Run: headless pygame with SDL's dummy video driver; simulated clock (each Clock.tick advances the game by its frame time, no real sleeping); random seed 0; keys injected as events and as key.get_pressed() state; no mouse input.
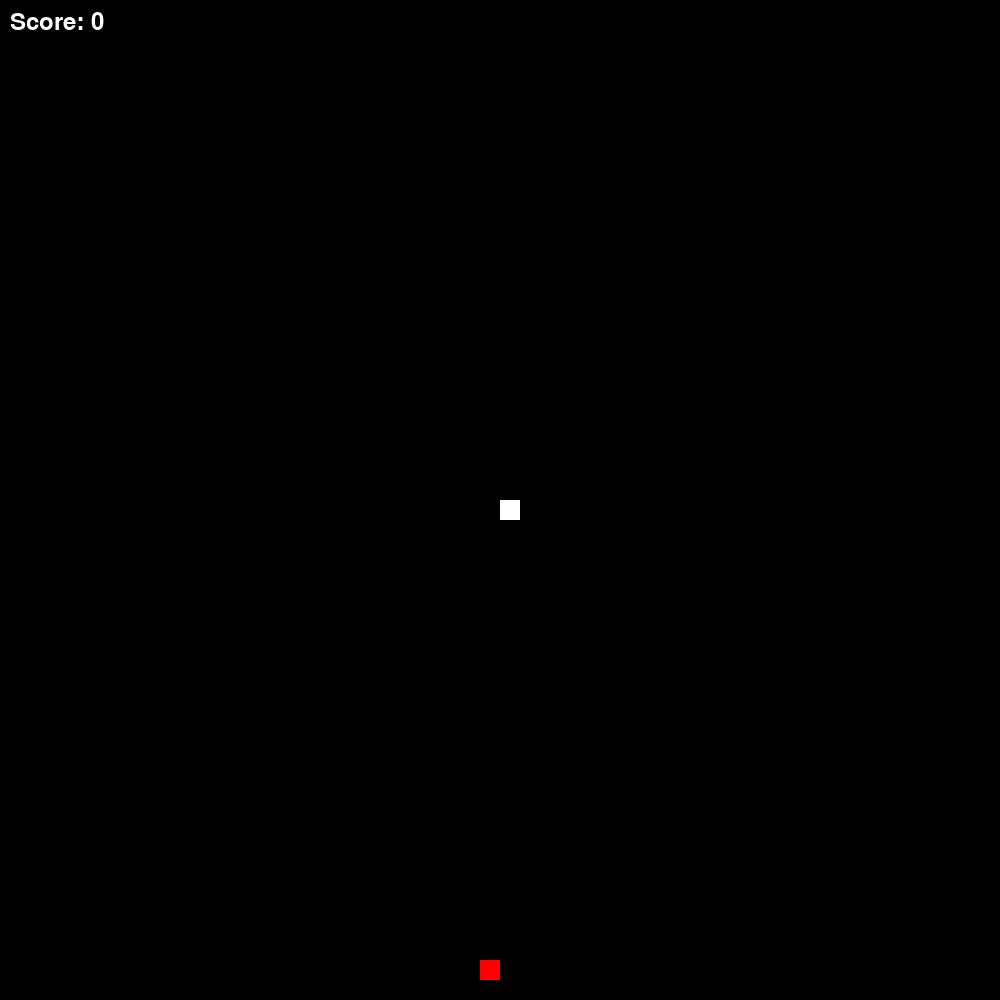
Frame 1 of 2 · flips 1–60 · no input
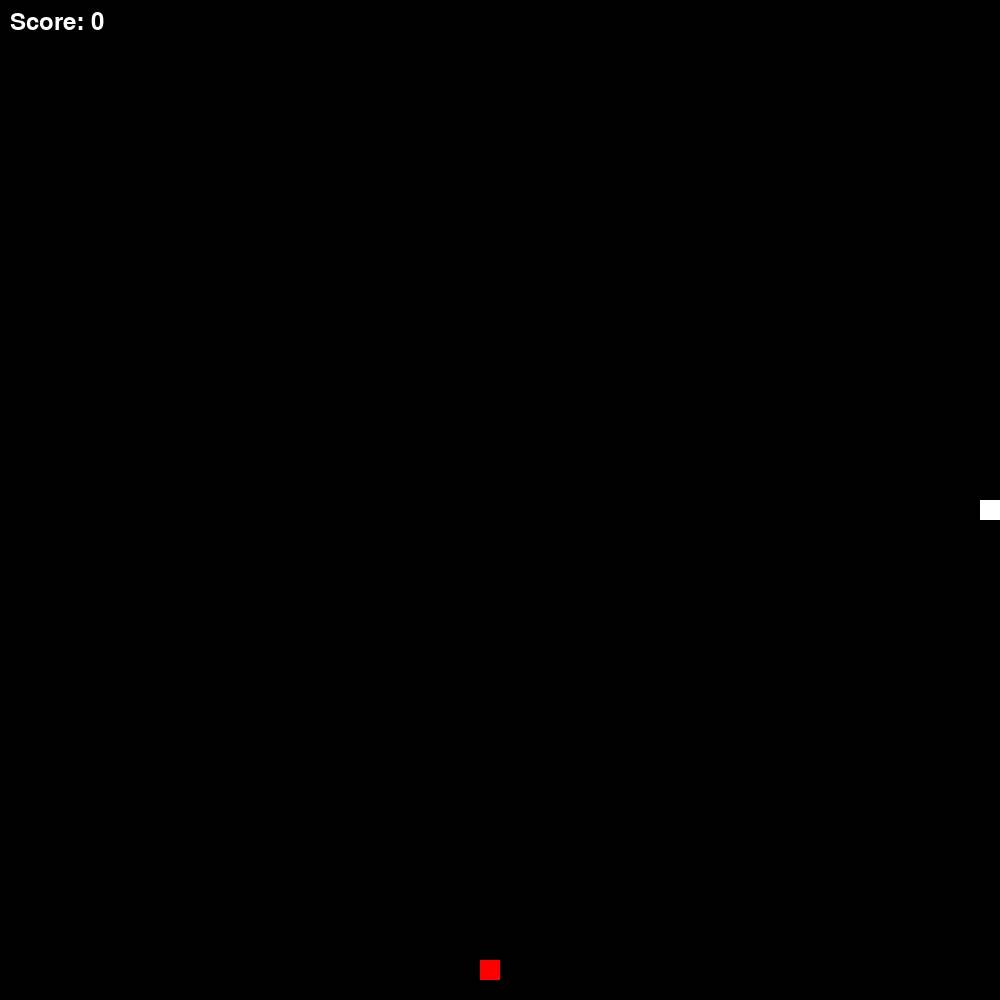
Frame 2 of 2 · flips 61–180 · tapped SPACE, RETURN · held RIGHT (→), D (game ended)

The pygame program that drew these frames:

import pygame
import sys
import random

# Initialisation de Pygame
pygame.init()

# Paramètres du jeu
width, height = 1000, 1000  # agrandissement de l'image, il faut garder des nombres pairs pour que ça fonctionne (issue 2)
block_size = 20
speed = 8
running = False  # Pour contrôler si le jeu est en cours ou non (issue 3)

# Couleurs
white = (255, 255, 255)
black = (0, 0, 0)
red = (255, 0, 0)

# Fonction pour démarrer ou arrêter le jeu (issue 3)
def toggle_game_state():
    global running
    running = not running

# Fonction pour quitter le jeu
def quit_game():
    pygame.quit()
    sys.exit()

# Initialisation de l'écran
screen = pygame.display.set_mode((width, height))
pygame.display.set_caption("Snake Game")

# Initialisation du serpent
snake = [(width // 2, height // 2)]
snake_direction = (block_size, 0)

# Initialisation de la pomme
apple = (random.randint(0, (width - block_size) // block_size) * block_size,
         random.randint(0, (height - block_size) // block_size) * block_size)

# Initialisation du score (issue 2)
score = 0

# Boucle principale du jeu
while True:
    for event in pygame.event.get():
        if event.type == pygame.QUIT:
            pygame.quit()
            sys.exit()
        elif event.type == pygame.KEYDOWN:
            if event.key == pygame.K_SPACE:
                toggle_game_state() #issue 3
            elif event.key == pygame.K_RETURN and not running:
                toggle_game_state() # Démarrer le jeu en appuyant sur Entrée

    if running: #issue 3
        keys = pygame.key.get_pressed()
        if keys[pygame.K_LEFT] and snake_direction != (block_size, 0):
            snake_direction = (-block_size, 0)
        elif keys[pygame.K_RIGHT] and snake_direction != (-block_size, 0):
            snake_direction = (block_size, 0)
        elif keys[pygame.K_UP] and snake_direction != (0, block_size):
            snake_direction = (0, -block_size)
        elif keys[pygame.K_DOWN] and snake_direction != (0, -block_size):
            snake_direction = (0, block_size)

        # Mise à jour de la position du serpent
        x, y = snake[0]
        new_head = (x + snake_direction[0], y + snake_direction[1])

        # Vérification des collisions avec les bords
        if (
            new_head[0] < 0 or new_head[0] >= width or
            new_head[1] < 0 or new_head[1] >= height
        ):
            quit_game()

        snake.insert(0, new_head)

        # Vérification des collisions avec la pomme
        if new_head == apple:
            score += 1  # Incrémentation du score (issue 2)

            # Générer une nouvelle position pour la pomme qui ne soit pas sur le serpent (bug 1)
            while True:
                apple = (
                    random.randint(0, (width - block_size) // block_size) * block_size,
                    random.randint(0, (height - block_size) // block_size) * block_size,
                )
                if apple not in snake:
                    break
        else:
            snake.pop()

    # Effacement de l'écran
    screen.fill(black)

    # Affichage de la pomme
    pygame.draw.rect(screen, red, (apple[0], apple[1], block_size, block_size))

    # Affichage du serpent
    for segment in snake:
        pygame.draw.rect(screen, white, (segment[0], segment[1], block_size, block_size))

    # Affichage du score (issue 2)
    font = pygame.font.Font(None, 36)
    score_text = font.render(f"Score: {score}", True, white)
    screen.blit(score_text, (10, 10))

    # Rafraîchissement de l'écran
    pygame.display.flip()

    # Régulation de la vitesse du serpent
    pygame.time.Clock().tick(speed)
